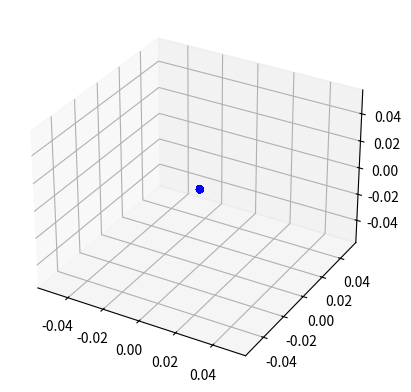
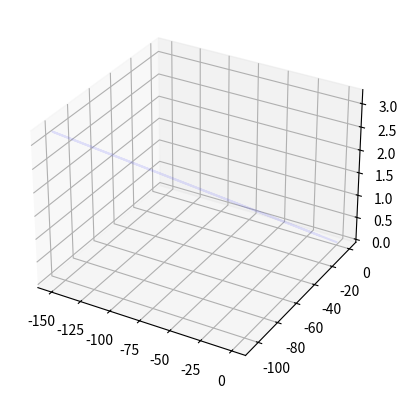

Reproduce these figures in Python, in order.
import numpy as np
import matplotlib.pyplot as plt
from mpl_toolkits.mplot3d import Axes3D
from scipy.integrate import odeint
import matplotlib.animation as animation

# Define the double-exponential disk model
def double_exponential_disk(x, y, z, M_disk, R_disk, z_disk):
    """
    Double-exponential disk model
    """
    r = np.sqrt(x**2 + y**2)
    z_disk_exp = np.exp(-z / z_disk)
    r_disk_exp = np.exp(-r / R_disk)
    return -M_disk / (r_disk_exp * z_disk_exp)

# Define the galaxy model
def galaxy_potential(x, y, z, M, a, b):
    """
    Galaxy model
    """
    r = np.sqrt(x**2 + y**2 + z**2)
    return -M / np.sqrt(r**2 + (a + np.sqrt(b**2 + z**2))**2)

# Define the disk-halo model
def disk_halo_potential(x, y, z, M_disk, M_halo, R_disk, z_disk, a_halo, b_halo):
    """
    Disk-halo model
    """
    disk_pot = double_exponential_disk(x, y, z, M_disk, R_disk, z_disk)
    halo_pot = galaxy_potential(x, y, z, M_halo, a_halo, b_halo)
    return disk_pot + halo_pot

# Define the equations of motion
def equations_of_motion(state, t, M_disk, M_halo, R_disk, z_disk, a_halo, b_halo):
    """
    Equations of motion
    """
    x, y, z, vx, vy, vz = state
    fx = -disk_halo_potential(x, y, z, M_disk, M_halo, R_disk, z_disk, a_halo, b_halo) * x / np.sqrt(x**2 + y**2 + z**2)
    fy = -disk_halo_potential(x, y, z, M_disk, M_halo, R_disk, z_disk, a_halo, b_halo) * y / np.sqrt(x**2 + y**2 + z**2)
    fz = -disk_halo_potential(x, y, z, M_disk, M_halo, R_disk, z_disk, a_halo, b_halo) * z / np.sqrt(x**2 + y**2 + z**2)
    return [vx, vy, vz, fx, fy, fz]

# Initialize the simulation
N = 10000
x = np.random.uniform(-10, 10, N)
y = np.random.uniform(-10, 10, N)
z = np.random.uniform(-10, 10, N)
vx = np.random.uniform(-10, 10, N)
vy = np.random.uniform(-10, 10, N)
vz = np.random.uniform(-10, 10, N)

M_disk = 1e11
M_halo = 1e16
R_disk = 3.0
z_disk = 0.5
a_halo = 10.5
b_halo = 1.0

# Integrate the equations of motion
t = np.linspace(0, 10, 1000)
states = np.zeros((N, len(t), 6))
for i in range(N):
    state0 = np.array([x[i], y[i], z[i], vx[i], vy[i], vz[i]])
state, info = odeint(equations_of_motion, state0, t, args=(M_disk, M_halo, R_disk, z_disk, a_halo, b_halo), full_output=1, rtol=1e-6, atol=1e-9)    
states[i] = state

# Plot the final positions
fig = plt.figure()
ax = fig.add_subplot(111, projection='3d')
ax.scatter(states[:, -1, 0], states[:, -1, 1], states[:, -1, 2], c='b', marker='o')
plt.show()

# Plot the trajectories of the particles over time
fig = plt.figure()
ax = fig.add_subplot(111, projection='3d')
for i in range(N):
    ax.plot(states[i, :, 0], states[i, :, 1], states[i, :, 2], c='b', alpha=0.1)
plt.show()

# Create an animation of the particles over time
fig = plt.figure()
ax = fig.add_subplot(111, projection='3d')

def animate(i):
    ax.clear()
    ax.scatter(states[:, i, 0], states[:, i, 1], states[:, i, 2], c='b', marker='o')
    ax.set_xlim(-10, 10)
    ax.set_ylim(-10, 10)
    ax.set_zlim(-10, 10)
print(info)
ani = animation.FuncAnimation(fig, animate, frames=len(t), interval=20)
plt.show()